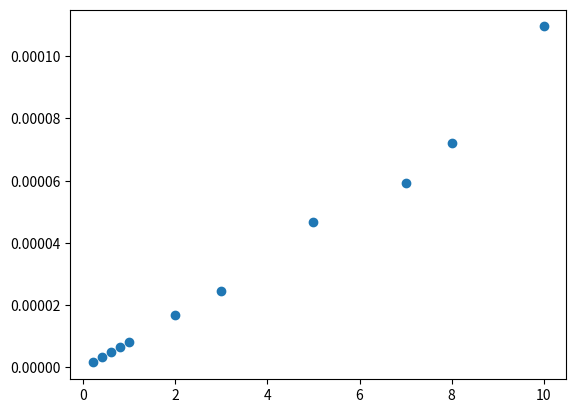
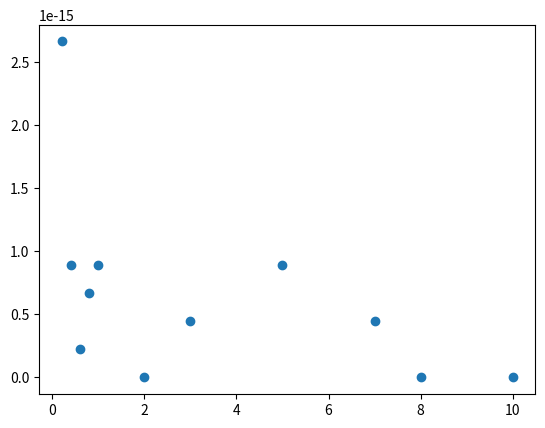

The matplotlib source for these figures, in order:
import numpy as np
import matplotlib.pyplot as plt 
from scipy import integrate
from scipy.interpolate import CubicSpline

def Trapezoid(X, h):
    Y= np.array([1/(i**2 + 1) for i in X])
    integral=0
    pair= 0
    for j in range(len(X)-1):
        pair= (Y[j] + Y[j+1]) * (h)/2
        integral += pair
    return integral
intervals= [0.2, 0.4, 0.6, 0.8, 1, 2, 3, 5, 7, 8, 10]
list_of_X= [np.arange(0, 100, i) for i in intervals]
x = [1, 10, 20, 25]
def CubicSpline(x, X):
    y= [1/(1+i**2) for i in x]
    n= len(x) 
    z= np.zeros(n)
    z[0]= 0
    for i in range(0, n-1):
       z[i+1]= - z[i] +2 * ((y[i+1]-y[i])/(x[i+1]-x[i]))
    Y=[]
    S=0
    for i in X:
      for j in range(n-1):
        if i <= x[j+1] and i>= x[j]:
           S= y[j] + z[j] *(i- x[j]) + ((z[j+1]-z[j])/(x[j+1]-x[j])) * ((i-x[j])**2/2)
           Y.append(S)
           break
      S=0
    return Y
def Trapezoid2(X, h):
    Y= CubicSpline(x, X)
    integral=0
    pair= 0  
    for j in range(len(X)-1):
        pair= (Y[j] + Y[j+1])* (h/2)
        integral += pair
    return integral
Integrals=[]
error=[]
Integrals2=[]
for i in list_of_X:
    h= i[1] -i[0]
    Integrals.append(Trapezoid(i, h))
    print(len(i))
    print(len(CubicSpline(x, i)))
    #Integrals2.append(Trapezoid2(i, h))
    c= (i[-1] +i[0])/2
    second_derivative= (2*(c**2+1)**2 - 8 * c**2 * (c**2+1))/(c**2+1)**4
    error.append(-((i[-1]-i[0])/12)*h * second_derivative)
print(Integrals)
#print(Integrals2)

machine=[]
for i in range(len(list_of_X)):
    Y= np.array([1/(j**2 + 1) for j in list_of_X[i]])
    machine.append(integrate.trapezoid(Y, list_of_X[i], dx= list_of_X[i][1]-list_of_X[i][0]))
error2=[]
for i in range(len(Integrals)):
   error2.append(abs(Integrals[i]- machine[i] ))
print(machine)
plt.figure()
plt.scatter(intervals, error)
plt.show()
plt.figure()
plt.scatter(intervals, error2)
plt.show()
